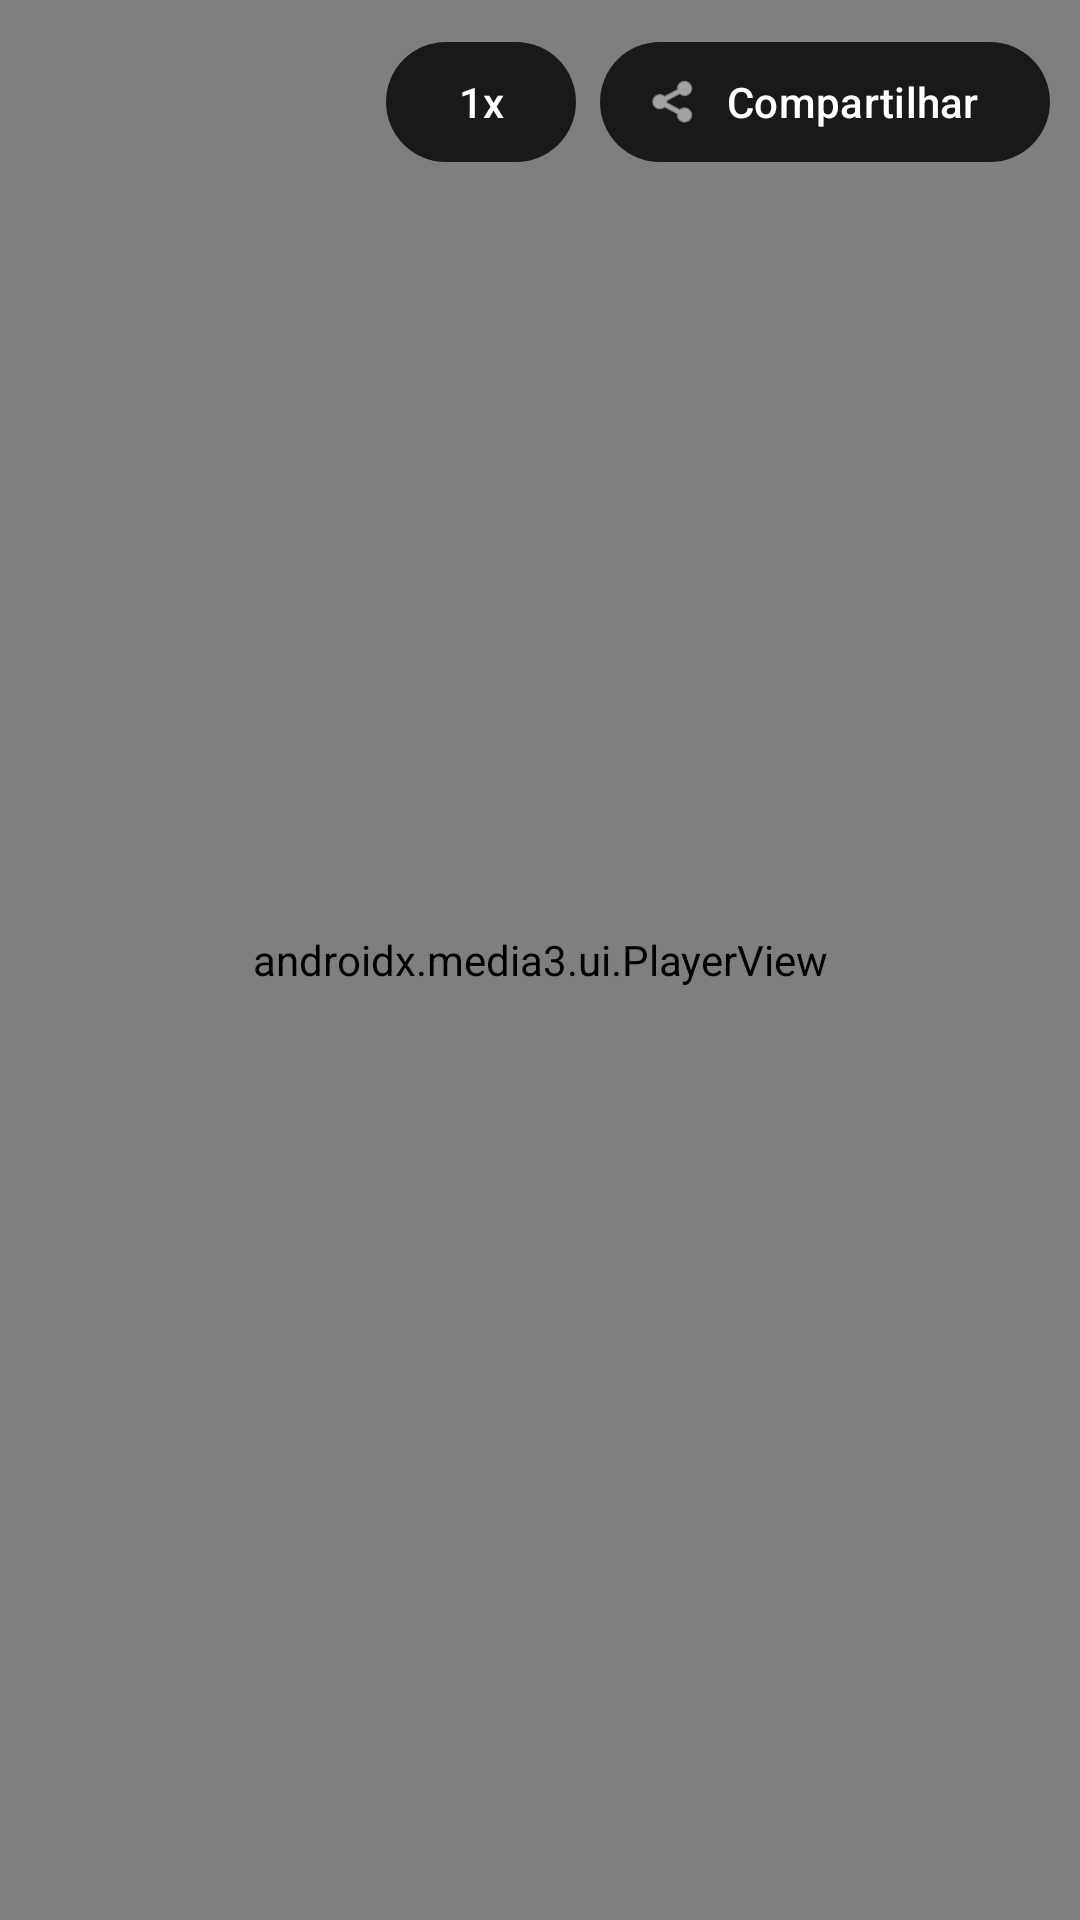

Produce the Android XML layout that renders to this screen, including the resource entries it uses.
<!-- AndroidManifest.xml: application theme Theme.Horizon -->
<!-- res/layout/activity_player.xml -->
<?xml version="1.0" encoding="utf-8"?>
<FrameLayout xmlns:android="http://schemas.android.com/apk/res/android"
    xmlns:app="http://schemas.android.com/apk/res-auto"
    android:layout_width="match_parent"
    android:layout_height="match_parent"
    android:background="#000000">

    <androidx.media3.ui.PlayerView
        android:id="@+id/player"
        android:layout_width="match_parent"
        android:layout_height="match_parent" />

    <com.google.android.material.button.MaterialButton
        android:id="@+id/btnBack"
        style="@style/Widget.Material3.Button.IconButton"
        android:layout_width="48dp"
        android:layout_height="48dp"
        android:layout_gravity="top|start"
        android:layout_margin="6dp"
        app:icon="@drawable/ic_back"
        app:iconTint="#FFFFFF" />

    <LinearLayout
        android:id="@+id/topControls"
        android:layout_width="wrap_content"
        android:layout_height="wrap_content"
        android:layout_gravity="top|end"
        android:layout_margin="10dp"
        android:orientation="horizontal">

        <androidx.mediarouter.app.MediaRouteButton
            android:id="@+id/btnCast"
            android:layout_width="40dp"
            android:layout_height="40dp"
            android:layout_gravity="center_vertical"
            android:layout_marginEnd="8dp"
            android:visibility="gone" />

        <com.google.android.material.button.MaterialButton
            android:id="@+id/btnSpeed"
            style="@style/Widget.Material3.Button"
            android:layout_width="wrap_content"
            android:layout_height="wrap_content"
            android:layout_marginEnd="8dp"
            android:minWidth="0dp"
            android:text="1x"
            android:textColor="#FFFFFF"
            app:backgroundTint="#CC000000" />

        <com.google.android.material.button.MaterialButton
            android:id="@+id/btnShare"
            style="@style/Widget.Material3.Button.Icon"
            android:layout_width="wrap_content"
            android:layout_height="wrap_content"
            android:text="@string/share"
            android:textColor="#FFFFFF"
            app:backgroundTint="#CC000000"
            app:icon="@android:drawable/ic_menu_share"
            app:iconTint="#FFFFFF" />
    </LinearLayout>
</FrameLayout>
<!-- resources referenced by this layout -->
<resources>
  <string name="share">Compartilhar</string>
  <style name="Theme.Horizon" parent="Theme.Material3.Dark.NoActionBar">
          <item name="android:windowBackground">@color/bg</item>
          <item name="colorPrimary">@color/accent</item>
          <item name="colorOnPrimary">#000000</item>
          <item name="colorSurface">@color/surface</item>
          <item name="android:statusBarColor">@color/bg</item>
          <item name="android:navigationBarColor">@color/bg</item>
      </style>
  <color name="bg">#0D0D0D</color>
  <color name="accent">#FF9800</color>
  <color name="surface">#1A1A1A</color>
</resources>
